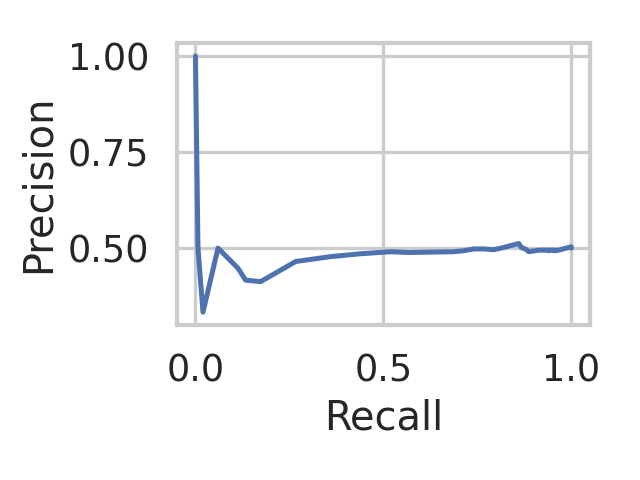

Values plotted in this chart, from the file beside it:
recall, precision, threshold
1.0, 0.5, 0.6467
1.0, 0.5017, 0.76
1.0, 0.5034, 0.84
0.9933, 0.5017, 0.8467
0.9867, 0.5, 0.8533
0.98, 0.4983, 0.8567
0.9733, 0.4966, 0.8733
0.96, 0.4932, 0.8767
0.96, 0.4948, 0.8833
0.9533, 0.4931, 0.89
0.9533, 0.4948, 0.8933
0.9467, 0.4948, 0.8967
0.94, 0.493, 0.9
0.94, 0.4947, 0.9033
0.9333, 0.4947, 0.9067
0.9267, 0.4947, 0.91
0.92, 0.4946, 0.9133
0.9133, 0.4946, 0.9167
0.8867, 0.4908, 0.92
0.88, 0.4962, 0.9233
0.8667, 0.5019, 0.9267
0.86, 0.5119, 0.93
0.8133, 0.5, 0.9333
0.7933, 0.4958, 0.9367
0.7667, 0.4978, 0.94
0.74, 0.4978, 0.9433
0.7133, 0.4931, 0.9467
0.6867, 0.4905, 0.95
0.6533, 0.49, 0.9533
0.6, 0.4891, 0.9567
0.5667, 0.4885, 0.96
0.52, 0.4906, 0.9633
0.44, 0.4853, 0.9667
0.36, 0.4779, 0.97
0.2667, 0.4651, 0.9733
0.1733, 0.4127, 0.9767
0.1333, 0.4167, 0.98
0.1133, 0.4474, 0.9833
0.06, 0.5, 0.9867
0.02, 0.3333, 0.99
0.006667, 0.5, 0.9933
0.0, 1.0, 
